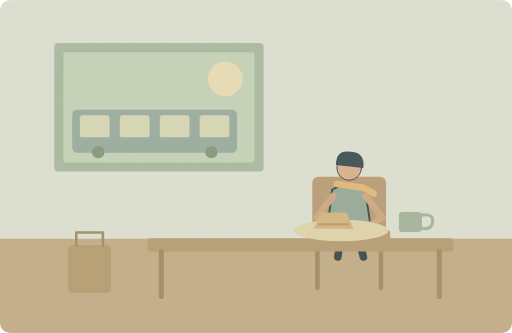
t = 0.00 s
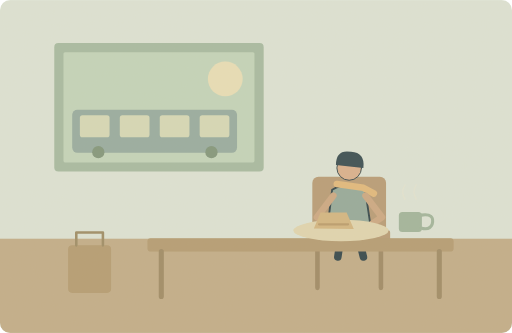
t = 1.25 s
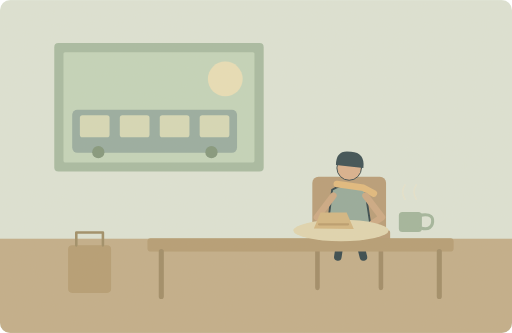
t = 3.75 s
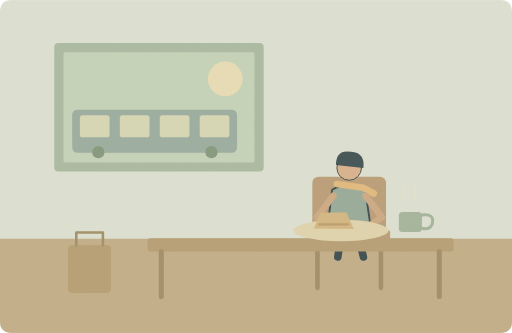
t = 5.00 s
t = 6.25 s: frame unchanged from t = 3.75 s, image omitted
t = 8.75 s: frame unchanged from t = 1.25 s, image omitted

The animated SVG that drew these frames (rendered in a browser with its animation timeline set to each time). Animation: 1 SMIL element (animate=1); one cycle of 10.00 s, repeats indefinitely.

<svg xmlns="http://www.w3.org/2000/svg" width="1000" height="650" viewBox="0 0 1000 650" role="img" aria-labelledby="title desc"><title id="title">单词小故事</title><desc id="desc">I usually have breakfast before taking the bus.</desc><metadata>{"wordId": "breakfast", "dailyExample": "I usually have breakfast before taking the bus.", "source": "https://github.com/go1app/word-atlas/blob/main/public/atlas/entries/4.json", "attribution": "Word Atlas contributors — CC BY 4.0", "license": "https://creativecommons.org/licenses/by/4.0/", "changes": "New original vector animation interpreting the daily example.", "durationSeconds": 10}</metadata><defs><clipPath id="frame"><rect width="1000" height="650" rx="20"/></clipPath><filter id="paper"><feTurbulence type="fractalNoise" baseFrequency=".74" numOctaves="3" stitchTiles="stitch"/><feColorMatrix type="saturate" values="0"/><feComponentTransfer><feFuncA type="linear" slope=".065"/></feComponentTransfer><feBlend in="SourceGraphic" mode="soft-light"/></filter><filter id="glow" x="-100%" y="-100%" width="300%" height="300%"><feGaussianBlur stdDeviation="8"/></filter></defs><g clip-path="url(#frame)"><rect x="0" y="0" width="1000" height="650" rx="0" fill="#dce4d7" /><rect x="0" y="466" width="1000" height="184" rx="0" fill="#c0ac88" /><rect x="106" y="84" width="409" height="251" rx="8" fill="#a5baa1" /><rect x="124" y="102" width="373" height="215" rx="3" fill="#c2d4bb" /><circle cx="440" cy="154" r="34" fill="#e8dfb7" /><rect x="141" y="214" width="322" height="84" rx="10" fill="#94aba0" /><rect x="156" y="225" width="58" height="43" rx="5" fill="#d5d9b7" /><rect x="234" y="225" width="58" height="43" rx="5" fill="#d5d9b7" /><rect x="312" y="225" width="58" height="43" rx="5" fill="#d5d9b7" /><rect x="390" y="225" width="58" height="43" rx="5" fill="#d5d9b7" /><circle cx="192" cy="297" r="12" fill="#7e947a" /><circle cx="413" cy="297" r="12" fill="#7e947a" /><rect x="610" y="345" width="144" height="111" rx="12" fill="#b69a75" /><rect x="602" y="449" width="160" height="22" rx="5" fill="#b69a75" /><path d="M620 471V562M744 471V562" fill="none" stroke="#9d8864" stroke-width="9" stroke-linecap="round" stroke-linejoin="round" /><g transform="translate(682 387) scale(1.85)" stroke="#2c4148" stroke-linecap="round" stroke-linejoin="round"><path d="M-7 29L-12 62M7 29L15 62" fill="none" stroke="#2c4148" stroke-width="8" stroke-linecap="round" stroke-linejoin="round" /><path d="M-18 -9Q0 -20 17 -8L23 32H-23Z" fill="#92a89a" stroke="#2c4148" stroke-width="2" stroke-linecap="round" stroke-linejoin="round" /><circle cx="0" cy="-32" r="13" fill="#d9af8c" /><path d="M-14 -35Q-14 -52 2 -49Q17 -48 15 -32Z" fill="#32474e" stroke="none" stroke-width="2" stroke-linecap="round" stroke-linejoin="round" /><path d="M-13 -15L15 -11 26 -5" fill="none" stroke="#e1b97b" stroke-width="7" stroke-linecap="round" stroke-linejoin="round" /></g><path d="M651 382L619 424 647 442M714 382L746 424 719 442" fill="none" stroke="#cba782" stroke-width="13" stroke-linecap="round" stroke-linejoin="round" /><rect x="288" y="465" width="598" height="26" rx="6" fill="#b39a71" /><path d="M315 491V579M858 491V579" fill="none" stroke="#9d8964" stroke-width="10" stroke-linecap="round" stroke-linejoin="round" /><ellipse cx="666" cy="450" rx="93" ry="21" fill="#e0d6b0"/><path d="M613 446L626 415H677L691 447Z" fill="#d2b581" stroke="none" stroke-width="2" stroke-linecap="round" stroke-linejoin="round" /><path d="M623 438H680" fill="none" stroke="#b99a6a" stroke-width="4" stroke-linecap="round" stroke-linejoin="round" /><rect x="779" y="414" width="45" height="39" rx="7" fill="#9fb49b" /><path d="M823 420q27 -4 21 18q-5 12 -22 7" fill="none" stroke="#9fb49b" stroke-width="6" stroke-linecap="round" stroke-linejoin="round" /><rect x="133" y="479" width="84" height="93" rx="8" fill="#b39a70" /><path d="M149 479V454H201V479" fill="none" stroke="#9b8a63" stroke-width="5" stroke-linecap="round" stroke-linejoin="round" /><g><animate attributeName="opacity" values=".15;.65;.15" keyTimes="0;.5;1" dur="10s" repeatCount="indefinite"/><path d="M791 389q-9 -15 0 -28M813 389q-9 -15 0 -28" fill="none" stroke="#eee5c9" stroke-width="3" stroke-linecap="round" stroke-linejoin="round" /></g><rect width="1000" height="650" fill="#ddc8a0" opacity=".14" filter="url(#paper)" pointer-events="none"/></g></svg>
